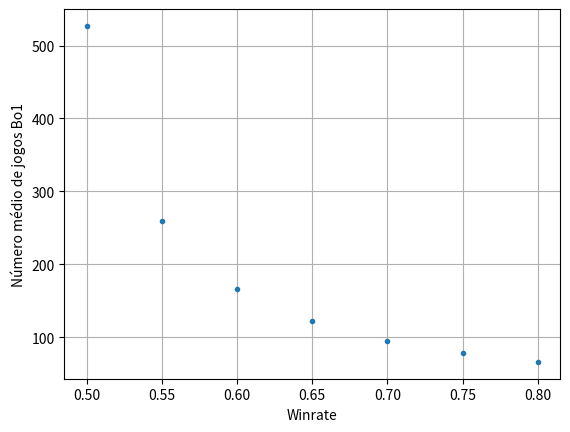
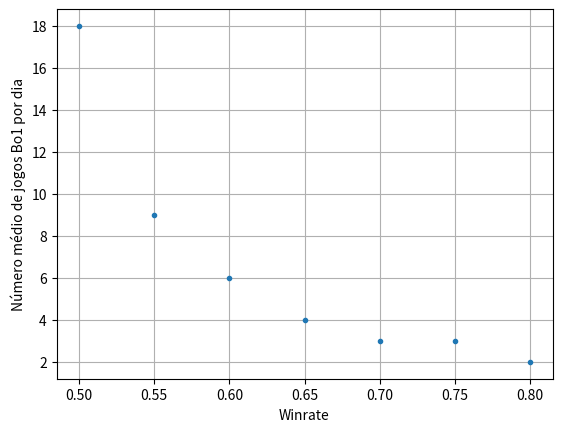

The matplotlib source for these figures, in order:
"""
Simulador do número de partidas para atingir o rank Mítico a partir do Plat 4 com 1 ponto, no MTGA.
Metodologia:
- Dada uma WR, simulamos o resultado de uma partida, e ajustamos o rank de acordo com as regras do MTGA, a saber:
1) Uma vitória conta 1 ponto no Bo1, e a vitória em uma série conta 2 pontos no Bo3. Vitórias no último ponto do tier contam 2 (por exemplo, quando se passa de platina 5 para platina 4, o rank inicial não é platina 4 - 0, mas platina 4 - 1);
2) Uma derrota retira 1 ponto no Bo1, o mesmo para a derrota em uma série no Bo3. A menos que você esteja no Platina 4 com zero vitórias ou no Diamante 4 com zero vitórias.
3) Quando 48 pontos são acumulados, o jogador atinge o rank mítico.

"""
# Autor: Guilherme Tomishiyo, 13/06/2023.

import random
import matplotlib.pyplot as plt
import math

class Player:
    """
    Os ranks são representados por um número inteiro na variável rank, onde 0 corresponde à Platina 4 com zero vitórias e 48, o rank mítico.
    24 vitórias resultam no diamante 4.

    A win rate é representada pelo número real wr.
    """
    def __init__(self, wr, rank = 1):
        self.rank = rank
        self.wr = wr
        self.isMythic = False
    
    def rank_up(self, format):
        """
        format: [bo1, bo3] para formatos melhor de 1 e 3, respectivamente. Note que as variáveis são strings.
        """
        if format == "bo1":
            boost = 1
        elif format == "bo3":
            boost = 2

        if (self.rank + boost) % 6 == 0:
            if self.rank + boost >= 48:
                self.isMythic = True              
            else:
                self.rank += boost + 1              
        else: 
            self.rank += boost

    def rank_down(self):
        """
        A mesma função é usada para Bo1 e Bo3
        """
        if self.rank != 0 and self.rank != 24:
            self.rank -= 1

    def play_bo1(self):
       roll = random.random()

       if self.wr >= roll:                      
           self.rank_up("bo1")                      
       else:
           self.rank_down()

    def play_bo3(self):
       victories = len([x for x in range(3) if random.random() <= self.wr])

       if victories > 1:
           self.rank_up("bo3")                      
       else:
           self.rank_down()


def get_mythic(player, format):
    number_of_games = 0

    while not (player.isMythic):
        number_of_games += 1
        if format == "bo1":
          player.play_bo1()
        else:
          player.play_bo3()
    
    # Resetting
    player.isMythic =  False
    player.rank = 1

    return number_of_games
       

if __name__ == "__main__":
    # Condições iniciais

    data_points = 7
    starting_wr = 0.5
    increment = 0.05

    winrates = [starting_wr + increment * i for i in range(data_points)]

    series_bo1 = []
    series_bo3 = []

    # Loop gerador da série de dados

    for winrate in winrates:
      player = Player(winrate)

      number_of_mythics_climbs = 10000
      number_bo1 = 0
      number_bo3 = 0

      for i in range(number_of_mythics_climbs):
          number_bo1 += get_mythic(player, "bo1")
          number_bo3 += get_mythic(player, "bo3")
      
      average_bo1 = round(number_bo1 / number_of_mythics_climbs)
      average_bo3 = round(number_bo3 / number_of_mythics_climbs)

      series_bo1.append(average_bo1)
      series_bo3.append(average_bo3)

    # Plotagem dos resultados
    
    fig1 = plt.figure(1)
    plt.plot(winrates, series_bo1, ".", label="Best of 1")
    plt.xlabel("Winrate")
    plt.ylabel("Número médio de jogos Bo1" )
    plt.grid()
    plt.savefig("wr_versus_numero.png")

    fig2 = plt.figure(2)
    plt.plot(winrates, [round(x / 30) for x in series_bo1], ".", label="Games per day")
    plt.xlabel("Winrate")
    plt.ylabel("Número médio de jogos Bo1 por dia" )
    plt.grid()
    plt.savefig("wwr_versus_numero_dia.png")